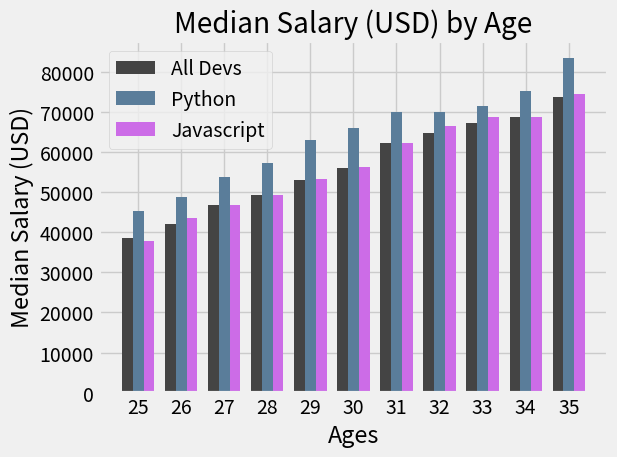

Here is the Python script that generated this plot:
import numpy as np
from matplotlib import pyplot as plt

# Applies a style
plt.style.use("fivethirtyeight")

# Median Developer Salaries by Age - Generic, no language explicitly declared
ages_x = [25, 26, 27, 28, 29, 30, 31, 32, 33, 34, 35]

# To plot different data series in bar style, numpy can be used -albeit it might look hacky is what the library provides-
x_indices = np.arange(len(ages_x))
width = 0.25
# With above indices and width, we can add or substract the values of our indices and avoid bars overlapping
# See below calls of plt.bar for both datasets.

dev_y = [38496, 42000, 46752, 49320, 53200, 56000, 62316, 64928, 67317, 68748, 73752]

# Uses a 'Bar' type of graphic from here onwards
plt.bar(x_indices - width, dev_y, width=width, color='#444444', label='All Devs')

# Median Python Developer Salaries by Age
py_dev_y = [45372, 48876, 53850, 57287, 63016, 65998, 70003, 70000, 71496, 75370, 83640]
plt.bar(x_indices, py_dev_y, width=width, color='#5a7d9a', linewidth=3, label='Python')

# Median JavaScript Developer Salaries by Age
js_dev_y = [37810, 43515, 46823, 49293, 53437, 56373, 62375, 66674, 68745, 68746, 74583]
plt.bar(x_indices + width, js_dev_y, width=width, color='#CC6CE7', linewidth=3, label='Javascript')

'''
So, this line of code sets the tick marks on the x-axis at the positions specified by x_indices and 
displays the corresponding age labels from ages_x below each tick mark. 
'''
plt.xticks(ticks=x_indices, labels=ages_x)

# Uses a legend
plt.legend()

# Adds titles and legends
plt.title('Median Salary (USD) by Age')
plt.xlabel('Ages')
plt.ylabel('Median Salary (USD)')

plt.tight_layout()

# Finally, displays plot
plt.show()
